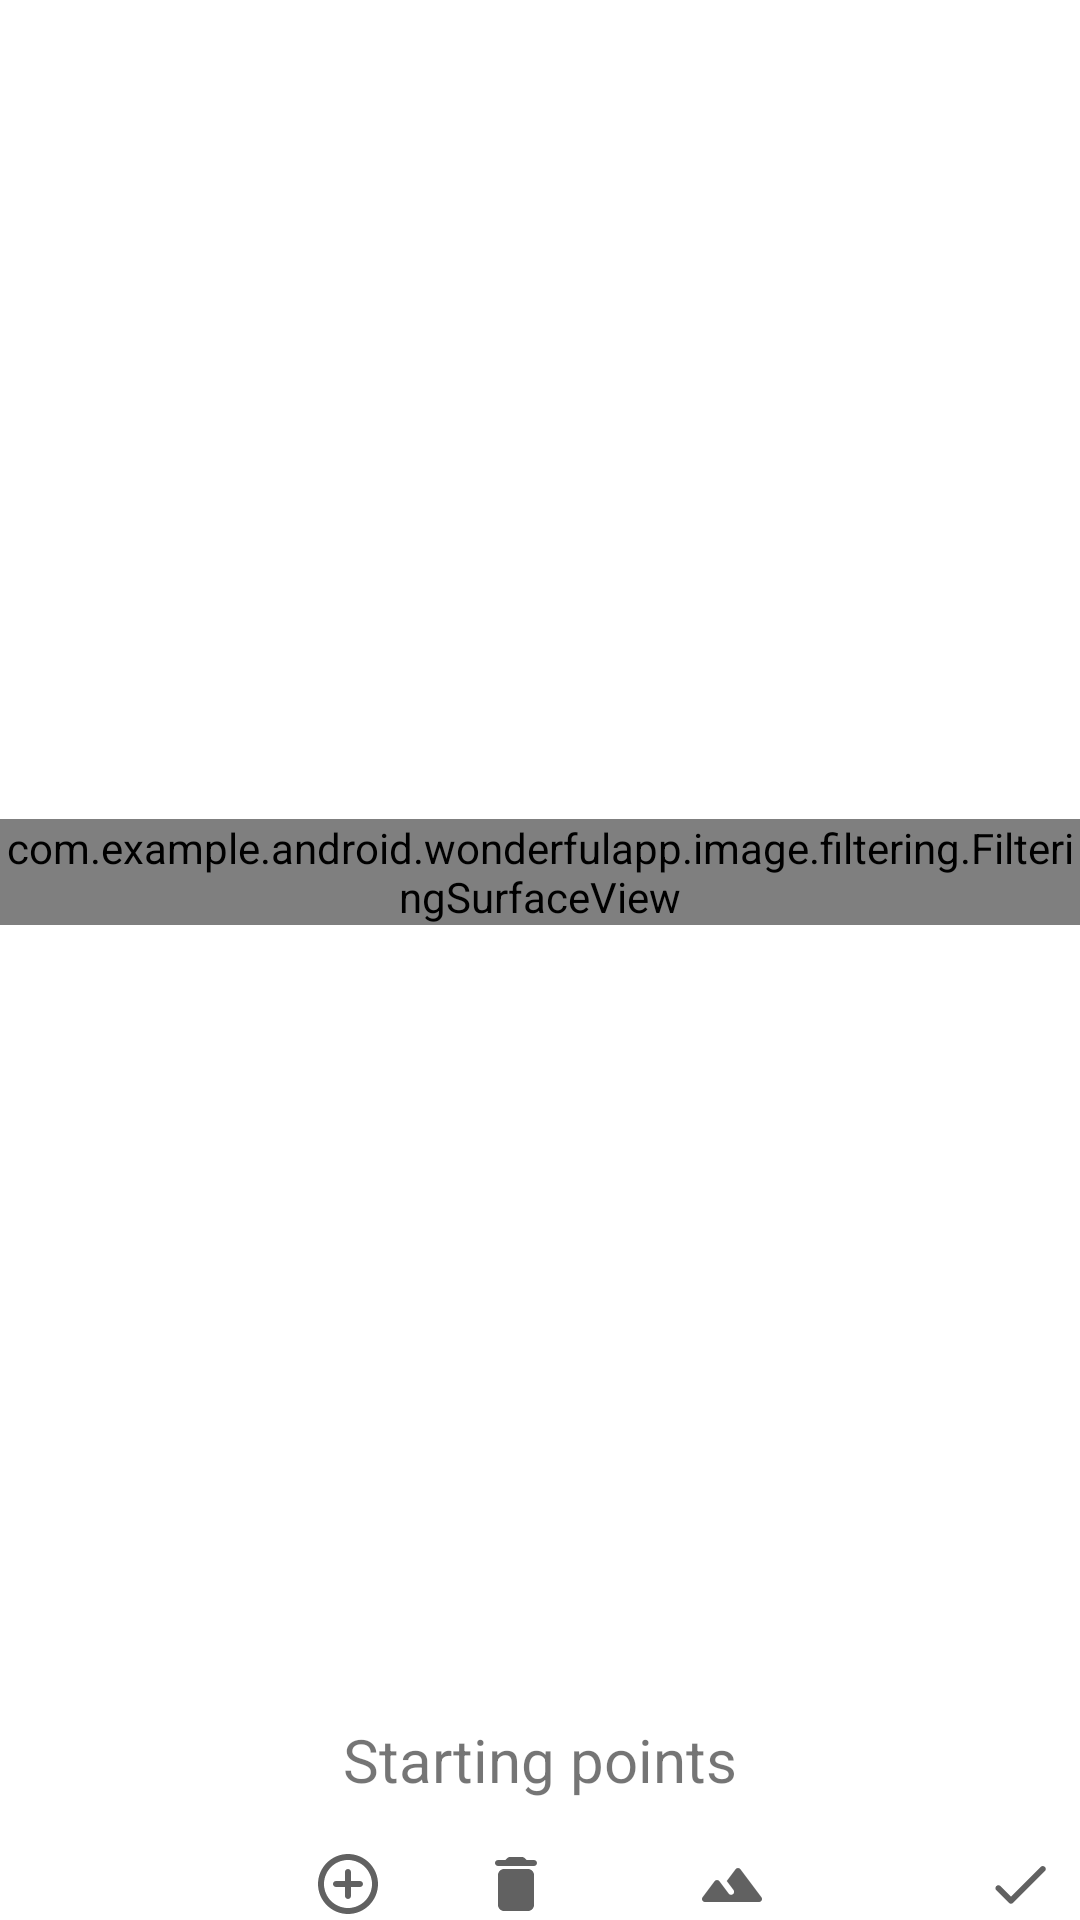

Here is an Android app screen rendered from its layout file. Give the layout XML and the strings, colors and styles it references.
<!-- AndroidManifest.xml: application theme Theme.WonderfulApp -->
<!-- res/layout/fragment_filtering.xml -->
<?xml version="1.0" encoding="utf-8"?>
<androidx.constraintlayout.widget.ConstraintLayout xmlns:android="http://schemas.android.com/apk/res/android"
    xmlns:app="http://schemas.android.com/apk/res-auto"
    xmlns:tools="http://schemas.android.com/tools"
    android:id="@+id/rootLayout"
    android:layout_width="match_parent"
    android:layout_height="match_parent"
    android:layout_marginVertical="8dp"
    tools:context=".image.filtering.FilteringFragment">

    <com.example.android.wonderfulapp.image.filtering.FilteringSurfaceView
        android:id="@+id/filteringSurfaceView"
        android:layout_width="wrap_content"
        android:layout_height="wrap_content"
        android:layout_marginHorizontal="32dp"
        android:layout_marginTop="24dp"
        android:layout_marginBottom="16dp"
        app:layout_constraintBottom_toTopOf="@+id/pointsStateText"
        app:layout_constraintEnd_toEndOf="parent"
        app:layout_constraintStart_toStartOf="parent"
        app:layout_constraintTop_toTopOf="parent" />

    <TextView
        android:id="@+id/pointsStateText"
        android:layout_width="wrap_content"
        android:layout_height="wrap_content"
        android:layout_marginBottom="16dp"
        android:text="@string/start_points"
        android:textSize="20sp"
        app:layout_constraintBottom_toTopOf="@+id/clearBtn"
        app:layout_constraintEnd_toEndOf="parent"
        app:layout_constraintStart_toStartOf="parent" />

    <ImageButton
        android:id="@+id/declineBtn"
        android:layout_width="wrap_content"
        android:layout_height="wrap_content"
        android:layout_marginHorizontal="8dp"
        android:background="@color/transparent"
        android:contentDescription="@string/accept_changes_desc"
        android:src="@drawable/ic_cross"
        app:layout_constraintBottom_toBottomOf="parent"
        app:layout_constraintStart_toStartOf="parent" />

    <ImageButton
        android:id="@+id/pointsStateBtn"
        android:layout_width="wrap_content"
        android:layout_height="wrap_content"
        android:layout_marginHorizontal="8dp"
        android:layout_marginEnd="32dp"
        android:background="@color/transparent"
        android:contentDescription="@string/points_state"
        android:src="@drawable/ic_plus_circle"
        app:layout_constraintBottom_toBottomOf="parent"
        app:layout_constraintEnd_toStartOf="@+id/clearBtn" />

    <ImageButton
        android:id="@+id/clearBtn"
        android:layout_width="wrap_content"
        android:layout_height="wrap_content"
        android:layout_marginHorizontal="8dp"
        android:layout_marginEnd="16dp"
        android:background="@color/transparent"
        android:contentDescription="@string/clear_points"
        android:src="@drawable/ic_clear"
        app:layout_constraintBottom_toBottomOf="parent"
        app:layout_constraintEnd_toEndOf="parent"
        app:layout_constraintStart_toStartOf="parent" />

    <ImageButton
        android:id="@+id/filterBtn"
        android:layout_width="wrap_content"
        android:layout_height="wrap_content"
        android:layout_marginHorizontal="8dp"
        android:layout_marginStart="48dp"
        android:background="@color/transparent"
        android:contentDescription="@string/filter"
        android:src="@drawable/ic_filter"
        app:layout_constraintBottom_toBottomOf="parent"
        app:layout_constraintStart_toEndOf="@+id/clearBtn" />

    <ImageButton
        android:id="@+id/acceptBtn"
        android:layout_width="wrap_content"
        android:layout_height="wrap_content"
        android:layout_marginHorizontal="8dp"
        android:background="@color/transparent"
        android:contentDescription="@string/decline_changes_desc"
        android:src="@drawable/ic_accept"
        app:layout_constraintBottom_toBottomOf="parent"
        app:layout_constraintEnd_toEndOf="parent" />

</androidx.constraintlayout.widget.ConstraintLayout>
<!-- resources referenced by this layout -->
<resources>
  <color name="transparent">#00FFFFFF</color>
  <!-- drawable ic_accept (drawable) -->
  <vector android:height="24dp" android:tint="#616161"
      android:viewportHeight="24" android:viewportWidth="24"
      android:width="24dp" xmlns:android="http://schemas.android.com/apk/res/android">
      <path android:fillColor="@android:color/white" android:pathData="M9,16.2l-3.5,-3.5c-0.39,-0.39 -1.01,-0.39 -1.4,0 -0.39,0.39 -0.39,1.01 0,1.4l4.19,4.19c0.39,0.39 1.02,0.39 1.41,0L20.3,7.7c0.39,-0.39 0.39,-1.01 0,-1.4 -0.39,-0.39 -1.01,-0.39 -1.4,0L9,16.2z"/>
  </vector>
  <!-- drawable ic_clear (drawable) -->
  <vector android:height="24dp" android:tint="#616161"
      android:viewportHeight="24" android:viewportWidth="24"
      android:width="24dp" xmlns:android="http://schemas.android.com/apk/res/android">
      <path android:fillColor="@android:color/white" android:pathData="M6,19c0,1.1 0.9,2 2,2h8c1.1,0 2,-0.9 2,-2V9c0,-1.1 -0.9,-2 -2,-2H8c-1.1,0 -2,0.9 -2,2v10zM18,4h-2.5l-0.71,-0.71c-0.18,-0.18 -0.44,-0.29 -0.7,-0.29H9.91c-0.26,0 -0.52,0.11 -0.7,0.29L8.5,4H6c-0.55,0 -1,0.45 -1,1s0.45,1 1,1h12c0.55,0 1,-0.45 1,-1s-0.45,-1 -1,-1z"/>
  </vector>
  <!-- drawable ic_filter (drawable) -->
  <vector android:height="24dp" android:tint="#616161"
      android:viewportHeight="24" android:viewportWidth="24"
      android:width="24dp" xmlns:android="http://schemas.android.com/apk/res/android">
      <path android:fillColor="@android:color/white" android:pathData="M13.2,7.07L10.25,11l2.25,3c0.33,0.44 0.24,1.07 -0.2,1.4 -0.44,0.33 -1.07,0.25 -1.4,-0.2 -1.05,-1.4 -2.31,-3.07 -3.1,-4.14 -0.4,-0.53 -1.2,-0.53 -1.6,0l-4,5.33c-0.49,0.67 -0.02,1.61 0.8,1.61h18c0.82,0 1.29,-0.94 0.8,-1.6l-7,-9.33c-0.4,-0.54 -1.2,-0.54 -1.6,0z"/>
  </vector>
  <!-- drawable ic_plus_circle (drawable) -->
  <vector android:height="24dp" android:tint="#616161"
      android:viewportHeight="24" android:viewportWidth="24"
      android:width="24dp" xmlns:android="http://schemas.android.com/apk/res/android">
      <path android:fillColor="@android:color/white" android:pathData="M12,7c-0.55,0 -1,0.45 -1,1v3L8,11c-0.55,0 -1,0.45 -1,1s0.45,1 1,1h3v3c0,0.55 0.45,1 1,1s1,-0.45 1,-1v-3h3c0.55,0 1,-0.45 1,-1s-0.45,-1 -1,-1h-3L13,8c0,-0.55 -0.45,-1 -1,-1zM12,2C6.49,2 2,6.49 2,12s4.49,10 10,10 10,-4.49 10,-10S17.51,2 12,2zM12,20c-4.41,0 -8,-3.59 -8,-8s3.59,-8 8,-8 8,3.59 8,8 -3.59,8 -8,8z"/>
  </vector>
  <string name="accept_changes_desc">Accept changes</string>
  <string name="clear_points">Clear the points</string>
  <string name="decline_changes_desc">Decline changes</string>
  <string name="filter">Run the algorithm</string>
  <string name="points_state">Show the start or end points dots</string>
  <string name="start_points">Starting points</string>
  <style name="Theme.WonderfulApp" parent="Theme.MaterialComponents.DayNight.NoActionBar">
          
          <item name="colorPrimary">@color/blue_500</item>
          <item name="colorPrimaryVariant">@color/blue_500</item>
          <item name="colorOnPrimary">@color/white</item>
          
          <item name="colorSecondary">@color/teal_200</item>
          <item name="colorSecondaryVariant">@color/teal_700</item>
          <item name="colorOnSecondary">@color/black</item>
          
          <item name="android:statusBarColor" tools:targetApi="l">?attr/colorPrimaryVariant</item>
          
          <item name="android:actionMenuTextColor">@color/white</item>
          <item name="titleTextColor">@color/white</item>
          
      </style>
  <color name="blue_500">#FC3562</color>
  <color name="white">#FFFFFFFF</color>
  <color name="teal_200">#78FF3D</color>
  <color name="teal_700">#267C00</color>
  <color name="black">#FF000000</color>
</resources>
